Photos from the image-classification dataset "split" in the GitHub repository BOUCHAIB-EL-HAIDI/A2_S2_B1_dL_image_classification. Its 6 classes are: buildings, forest, glacier, mountain, sea, street.

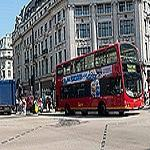
Label: street

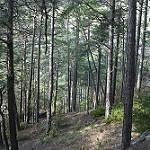
Label: forest

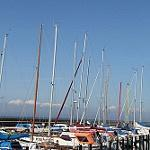
Label: sea

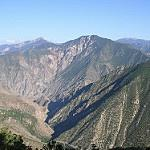
Label: mountain

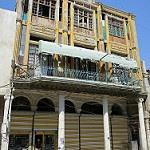
Label: buildings

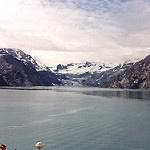
Label: glacier
